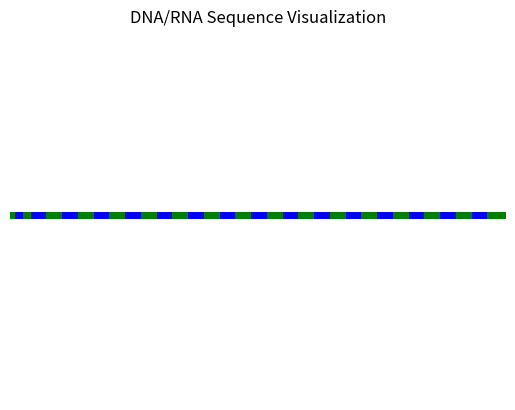

The matplotlib source for this figure:
import matplotlib.pyplot as plt

# Define your DNA or RNA sequence
sequence = "ATGCTAGCTAGCTAGCTAGCTAGCTAGCTAGCTAGCTAGCTAGCTAGCTAGCTAGCTAGCTAG"

# Create a figure and axis for plotting
fig, ax = plt.subplots()

# Set the y-coordinate for plotting
y = 0

# Plot each base in the sequence
for base in sequence:
    color = 'green' if base in 'AG' else 'blue'  # Assign colors for A/G and C/T
    ax.plot([y, y + 1], [0, 0], color=color, linewidth=5)
    y += 1

# Set axis limits and labels
ax.set_xlim(0, len(sequence))
ax.set_ylim(-1, 1)
ax.axis('off')

# Add a title
plt.title("DNA/RNA Sequence Visualization")

# Show the sequence plot
plt.show()
